Photos from the image-classification dataset "CRC_NEW_DATASET" in the GitHub repository Aditya1Jhaveri/Colorectal-Cancer-Tissue-Classification. Its 9 classes are: ADI nlm, BACK nlm, DEB nlm, LYM nlm, MUC nlm, MUS nlm, NORM nlm, STR nlm, TUM nlm.

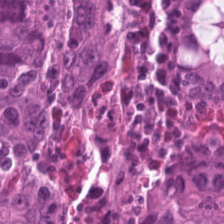
Label: TUM nlm

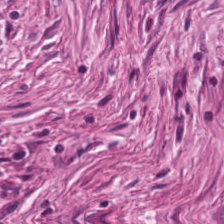
Label: STR nlm

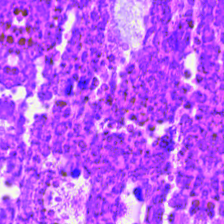
Label: DEB nlm

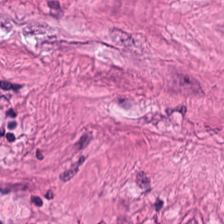
Label: MUS nlm

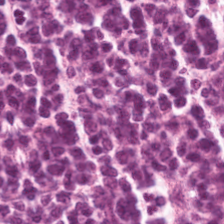
Label: LYM nlm

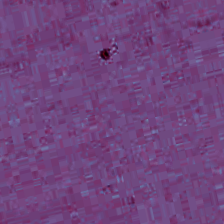
Label: BACK nlm
